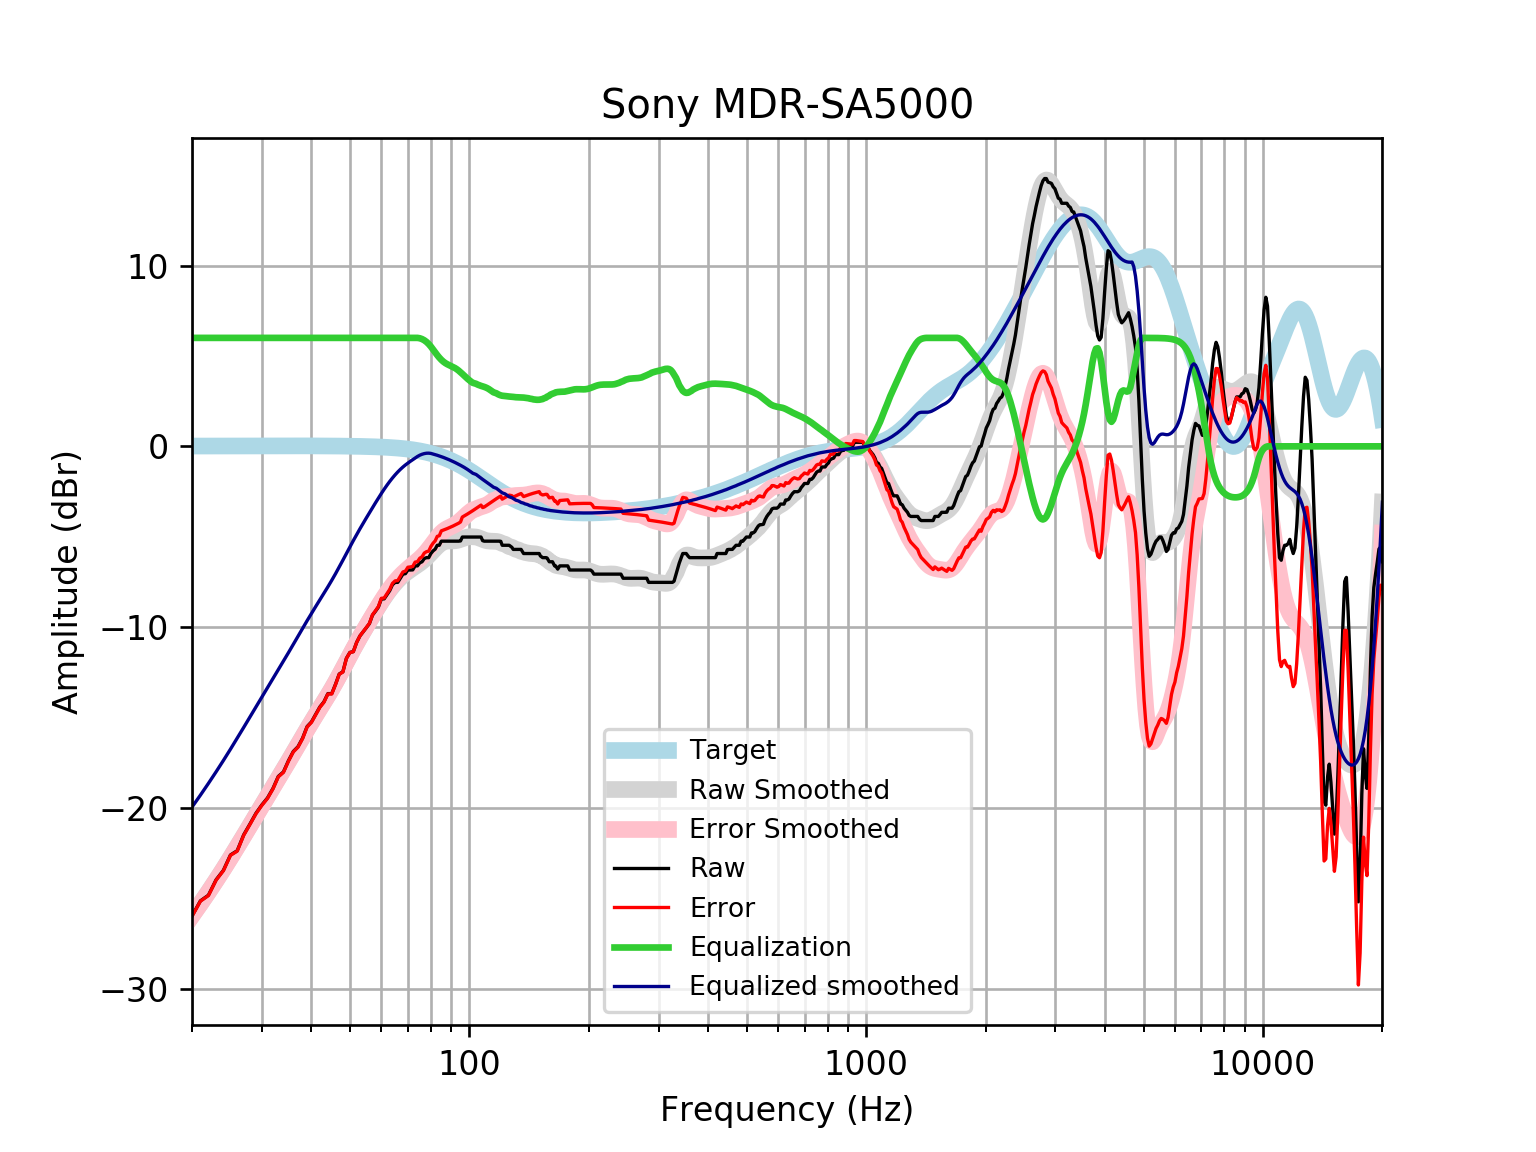

The table this chart was drawn from, first rows:
frequency, raw, error, smoothed, error_smoothed, equalization, equalized_raw, equalized_smoothed, target
20, -25.98, -25.99, -25.95, -25.97, 6, -19.98, -19.95, 0.01648
21, -25.14, -25.16, -25.29, -25.31, 6.0, -19.14, -19.29, 0.01765
22, -24.83, -24.85, -24.64, -24.66, 6.0, -18.83, -18.64, 0.01876
23, -23.98, -24, -24, -24.02, 6, -17.98, -18, 0.01983
24, -23.45, -23.47, -23.37, -23.39, 6, -17.45, -17.37, 0.02084
25, -22.6, -22.62, -22.75, -22.77, 6, -16.6, -16.75, 0.02179
26, -22.37, -22.39, -22.14, -22.16, 6.0, -16.37, -16.14, 0.02269
27, -21.49, -21.51, -21.55, -21.57, 6.0, -15.49, -15.55, 0.02353
28, -20.89, -20.91, -20.97, -20.99, 6.0, -14.89, -14.97, 0.02431
29, -20.29, -20.31, -20.41, -20.43, 6, -14.29, -14.41, 0.02502
30, -19.83, -19.86, -19.87, -19.9, 6.0, -13.83, -13.87, 0.02566
31, -19.45, -19.47, -19.35, -19.38, 6, -13.45, -13.35, 0.02622
32, -18.92, -18.95, -18.85, -18.88, 6, -12.92, -12.85, 0.02668
33, -18.26, -18.28, -18.36, -18.39, 6.0, -12.26, -12.36, 0.02704
34, -18.01, -18.04, -17.88, -17.91, 6, -12.01, -11.88, 0.02728
35, -17.39, -17.42, -17.41, -17.44, 6, -11.39, -11.41, 0.0274
36, -16.88, -16.9, -16.95, -16.98, 6, -10.88, -10.95, 0.02739
37, -16.61, -16.64, -16.5, -16.53, 6.0, -10.61, -10.5, 0.02723
38, -16.14, -16.16, -16.07, -16.09, 6, -10.14, -10.07, 0.02692
39, -15.5, -15.53, -15.65, -15.67, 6.0, -9.501, -9.645, 0.02644
40, -15.24, -15.27, -15.24, -15.27, 6, -9.242, -9.244, 0.02579
41, -14.82, -14.84, -14.86, -14.88, 6, -8.82, -8.86, 0.02496
42, -14.41, -14.44, -14.49, -14.51, 6, -8.413, -8.49, 0.02393
43, -14.13, -14.16, -14.13, -14.15, 6.0, -8.133, -8.129, 0.02272
44, -13.68, -13.7, -13.77, -13.79, 6.0, -7.677, -7.771, 0.0213
45, -13.68, -13.7, -13.41, -13.43, 6, -7.677, -7.411, 0.01967
46, -13.16, -13.18, -13.04, -13.06, 6.0, -7.158, -7.044, 0.01783
47, -12.59, -12.61, -12.67, -12.69, 6.0, -6.592, -6.673, 0.01577
48, -12.47, -12.48, -12.3, -12.31, 6.0, -6.471, -6.298, 0.01347
49, -11.72, -11.73, -11.93, -11.94, 6, -5.722, -5.927, 0.01094
50, -11.4, -11.41, -11.56, -11.57, 6, -5.398, -5.564, 0.008144
51, -11.35, -11.36, -11.21, -11.22, 6, -5.353, -5.214, 0.00508
52, -10.84, -10.84, -10.88, -10.88, 6, -4.842, -4.88, 0.001724
53, -10.49, -10.48, -10.56, -10.56, 6, -4.486, -4.561, -0.001946
54, -10.26, -10.25, -10.26, -10.25, 6.0, -4.258, -4.255, -0.005958
55, -10.03, -10.02, -9.961, -9.95, 6.0, -4.031, -3.961, -0.01034
56, -9.802, -9.787, -9.674, -9.659, 6, -3.802, -3.674, -0.01514
57, -9.336, -9.316, -9.395, -9.375, 6, -3.336, -3.395, -0.02038
58, -9.119, -9.093, -9.123, -9.097, 6.0, -3.119, -3.123, -0.02611
59, -8.888, -8.855, -8.861, -8.828, 6, -2.888, -2.861, -0.03238
60, -8.445, -8.406, -8.609, -8.57, 6.0, -2.445, -2.609, -0.03925
61, -8.435, -8.388, -8.371, -8.325, 6, -2.435, -2.371, -0.04675
62, -8.207, -8.152, -8.148, -8.093, 6.0, -2.207, -2.148, -0.05496
63, -7.979, -7.915, -7.941, -7.877, 6, -1.979, -1.941, -0.06393
64, -7.654, -7.581, -7.751, -7.677, 6.0, -1.654, -1.751, -0.07373
65, -7.523, -7.439, -7.576, -7.492, 6.0, -1.523, -1.576, -0.08441
66, -7.523, -7.427, -7.417, -7.321, 6, -1.523, -1.417, -0.09603
67, -7.295, -7.187, -7.274, -7.165, 6, -1.295, -1.274, -0.1087
68, -7.068, -6.945, -7.145, -7.022, 6, -1.068, -1.145, -0.1224
69, -7.041, -6.904, -7.029, -6.892, 6.0, -1.041, -1.029, -0.1372
70, -6.84, -6.686, -6.924, -6.771, 6, -0.8396, -0.924, -0.1533
71, -6.84, -6.669, -6.828, -6.657, 6, -0.8396, -0.8276, -0.1706
72, -6.833, -6.643, -6.737, -6.548, 6, -0.8325, -0.7369, -0.1892
73, -6.612, -6.403, -6.649, -6.439, 6, -0.6117, -0.6487, -0.2092
74, -6.612, -6.381, -6.56, -6.329, 6, -0.6117, -0.56, -0.2305
75, -6.442, -6.188, -6.468, -6.215, 5.979, -0.4626, -0.4893, -0.2534
76, -6.384, -6.106, -6.371, -6.093, 5.934, -0.4496, -0.4369, -0.2778
77, -6.204, -5.901, -6.267, -5.963, 5.867, -0.338, -0.4002, -0.3037
78, -6.156, -5.825, -6.154, -5.823, 5.775, -0.3811, -0.3796, -0.3312
79, -6.156, -5.796, -6.034, -5.674, 5.658, -0.4978, -0.3762, -0.3603
... 553 more rows
